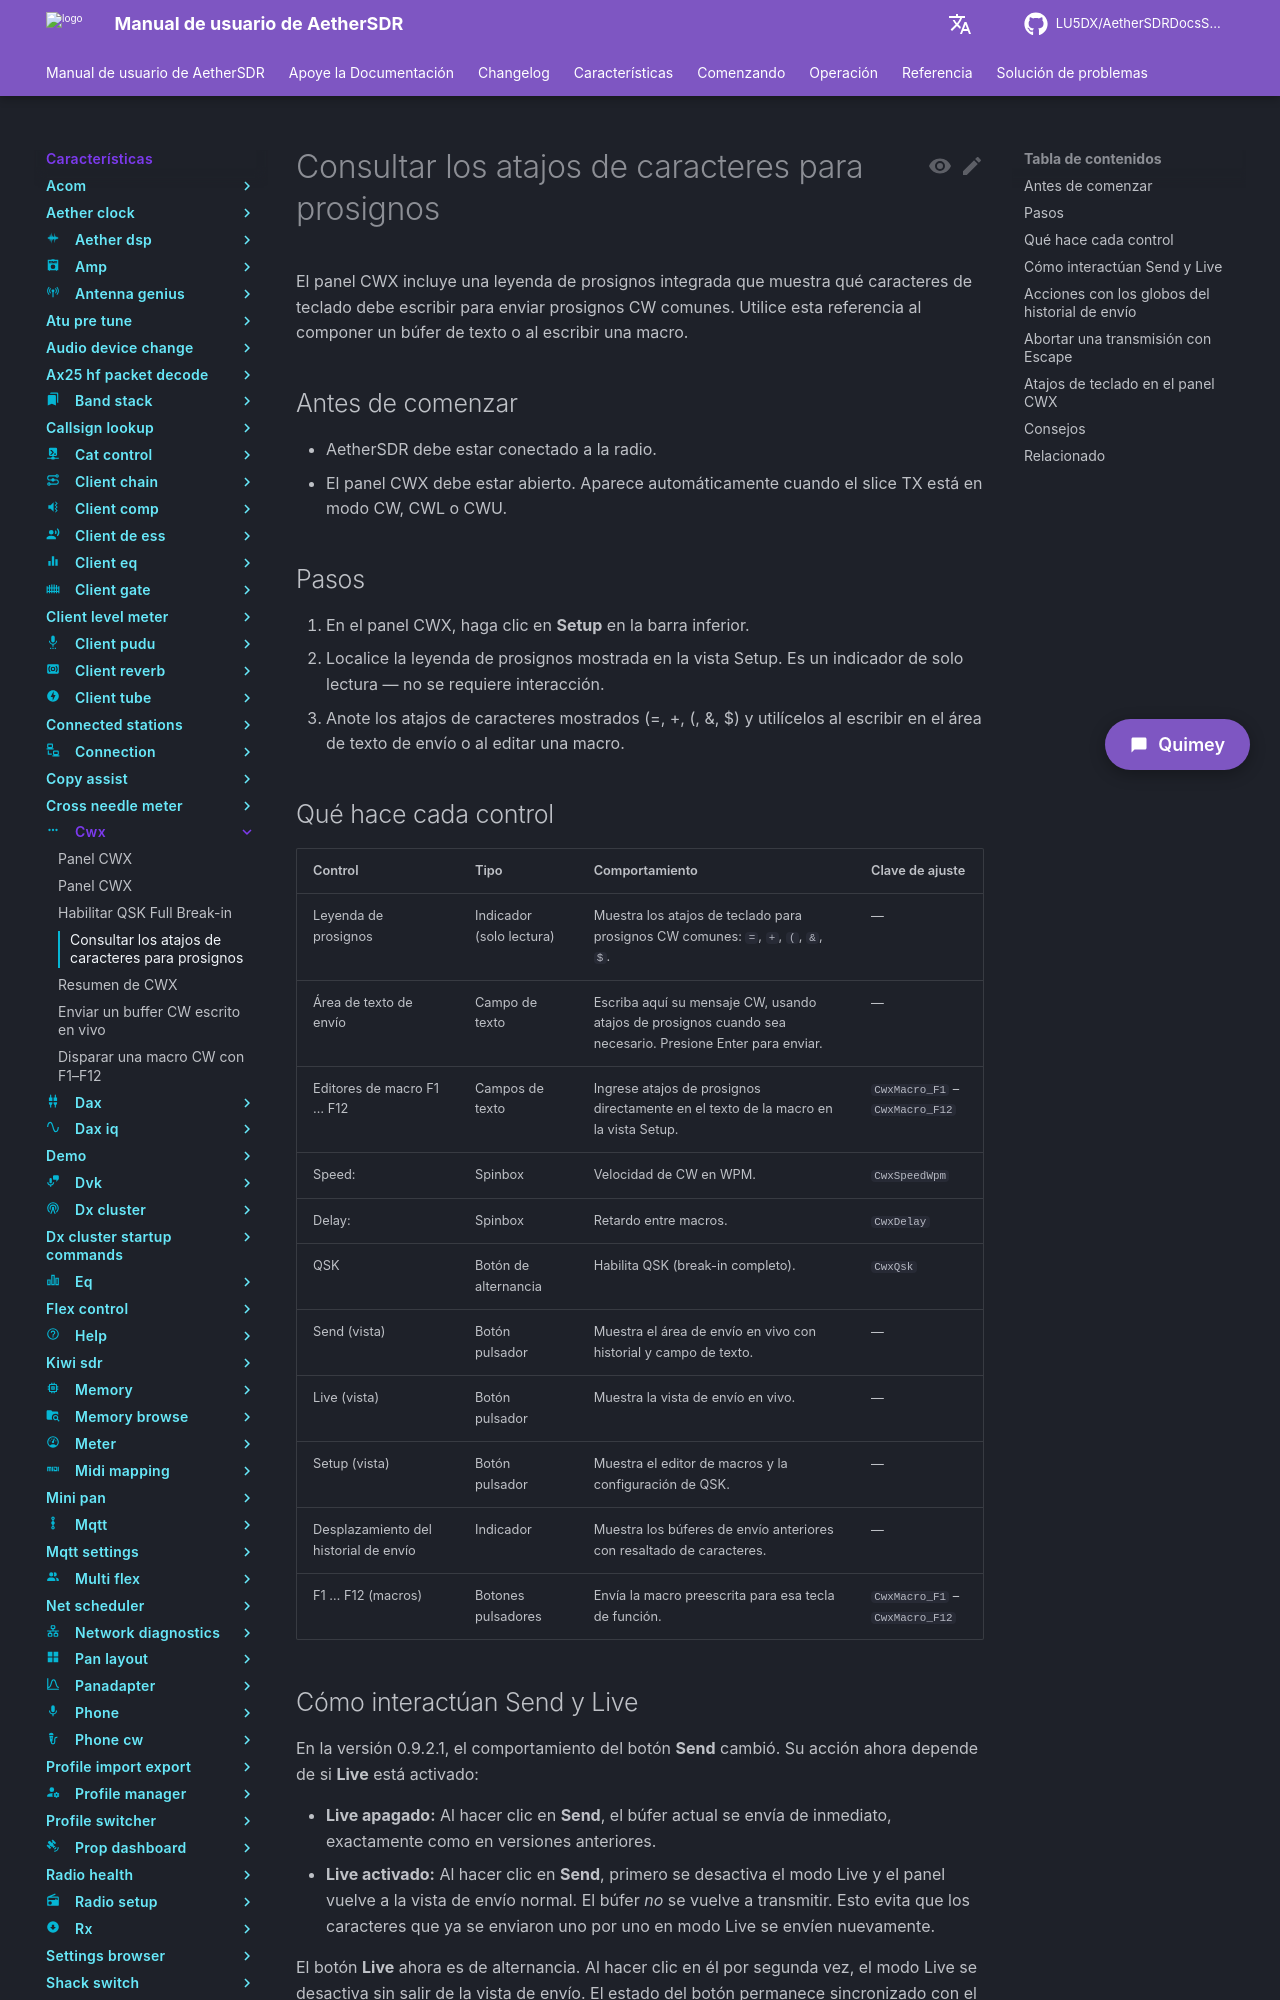

repository: LU5DX/AetherSDRDocsSpanish · page: 26.8.4/features/cwx/look-up-the-prosign-character-shortcuts/index.html · generator: mkdocs

# Consultar los atajos de caracteres para prosignos

El panel CWX incluye una leyenda de prosignos integrada que muestra qué caracteres de teclado debe escribir para enviar prosignos CW comunes. Utilice esta referencia al componer un búfer de texto o al escribir una macro.

## Antes de comenzar

- AetherSDR debe estar conectado a la radio.
- El panel CWX debe estar abierto. Aparece automáticamente cuando el slice TX está en modo CW, CWL o CWU.

## Pasos

1. En el panel CWX, haga clic en **Setup** en la barra inferior.
2. Localice la leyenda de prosignos mostrada en la vista Setup. Es un indicador de solo lectura — no se requiere interacción.
3. Anote los atajos de caracteres mostrados (=, +, (, &, $) y utilícelos al escribir en el área de texto de envío o al editar una macro.

## Qué hace cada control

| Control | Tipo | Comportamiento | Clave de ajuste |
|---|---|---|---|
| Leyenda de prosignos | Indicador (solo lectura) | Muestra los atajos de teclado para prosignos CW comunes: `=`, `+`, `(`, `&`, `$`. | — |
| Área de texto de envío | Campo de texto | Escriba aquí su mensaje CW, usando atajos de prosignos cuando sea necesario. Presione Enter para enviar. | — |
| Editores de macro F1 … F12 | Campos de texto | Ingrese atajos de prosignos directamente en el texto de la macro en la vista Setup. | `CwxMacro_F1` – `CwxMacro_F12` |
| Speed: | Spinbox | Velocidad de CW en WPM. | `CwxSpeedWpm` |
| Delay: | Spinbox | Retardo entre macros. | `CwxDelay` |
| QSK | Botón de alternancia | Habilita QSK (break-in completo). | `CwxQsk` |
| Send (vista) | Botón pulsador | Muestra el área de envío en vivo con historial y campo de texto. | — |
| Live (vista) | Botón pulsador | Muestra la vista de envío en vivo. | — |
| Setup (vista) | Botón pulsador | Muestra el editor de macros y la configuración de QSK. | — |
| Desplazamiento del historial de envío | Indicador | Muestra los búferes de envío anteriores con resaltado de caracteres. | — |
| F1 … F12 (macros) | Botones pulsadores | Envía la macro preescrita para esa tecla de función. | `CwxMacro_F1` – `CwxMacro_F12` |

## Cómo interactúan Send y Live

En la versión 0.9.2.1, el comportamiento del botón **Send** cambió. Su acción ahora depende de si **Live** está activado:

- **Live apagado:** Al hacer clic en **Send**, el búfer actual se envía de inmediato, exactamente como en versiones anteriores.
- **Live activado:** Al hacer clic en **Send**, primero se desactiva el modo Live y el panel vuelve a la vista de envío normal. El búfer *no* se vuelve a transmitir. Esto evita que los caracteres que ya se enviaron uno por uno en modo Live se envíen nuevamente.

El botón **Live** ahora es de alternancia. Al hacer clic en él por segunda vez, el modo Live se desactiva sin salir de la vista de envío. El estado del botón permanece sincronizado con el modelo — si algo fuera del panel cambia el estado de Live, el botón se actualiza para coincidir.

Al hacer clic en **Setup**, el modo Live siempre se desactiva antes de mostrar la vista del editor de macros.
